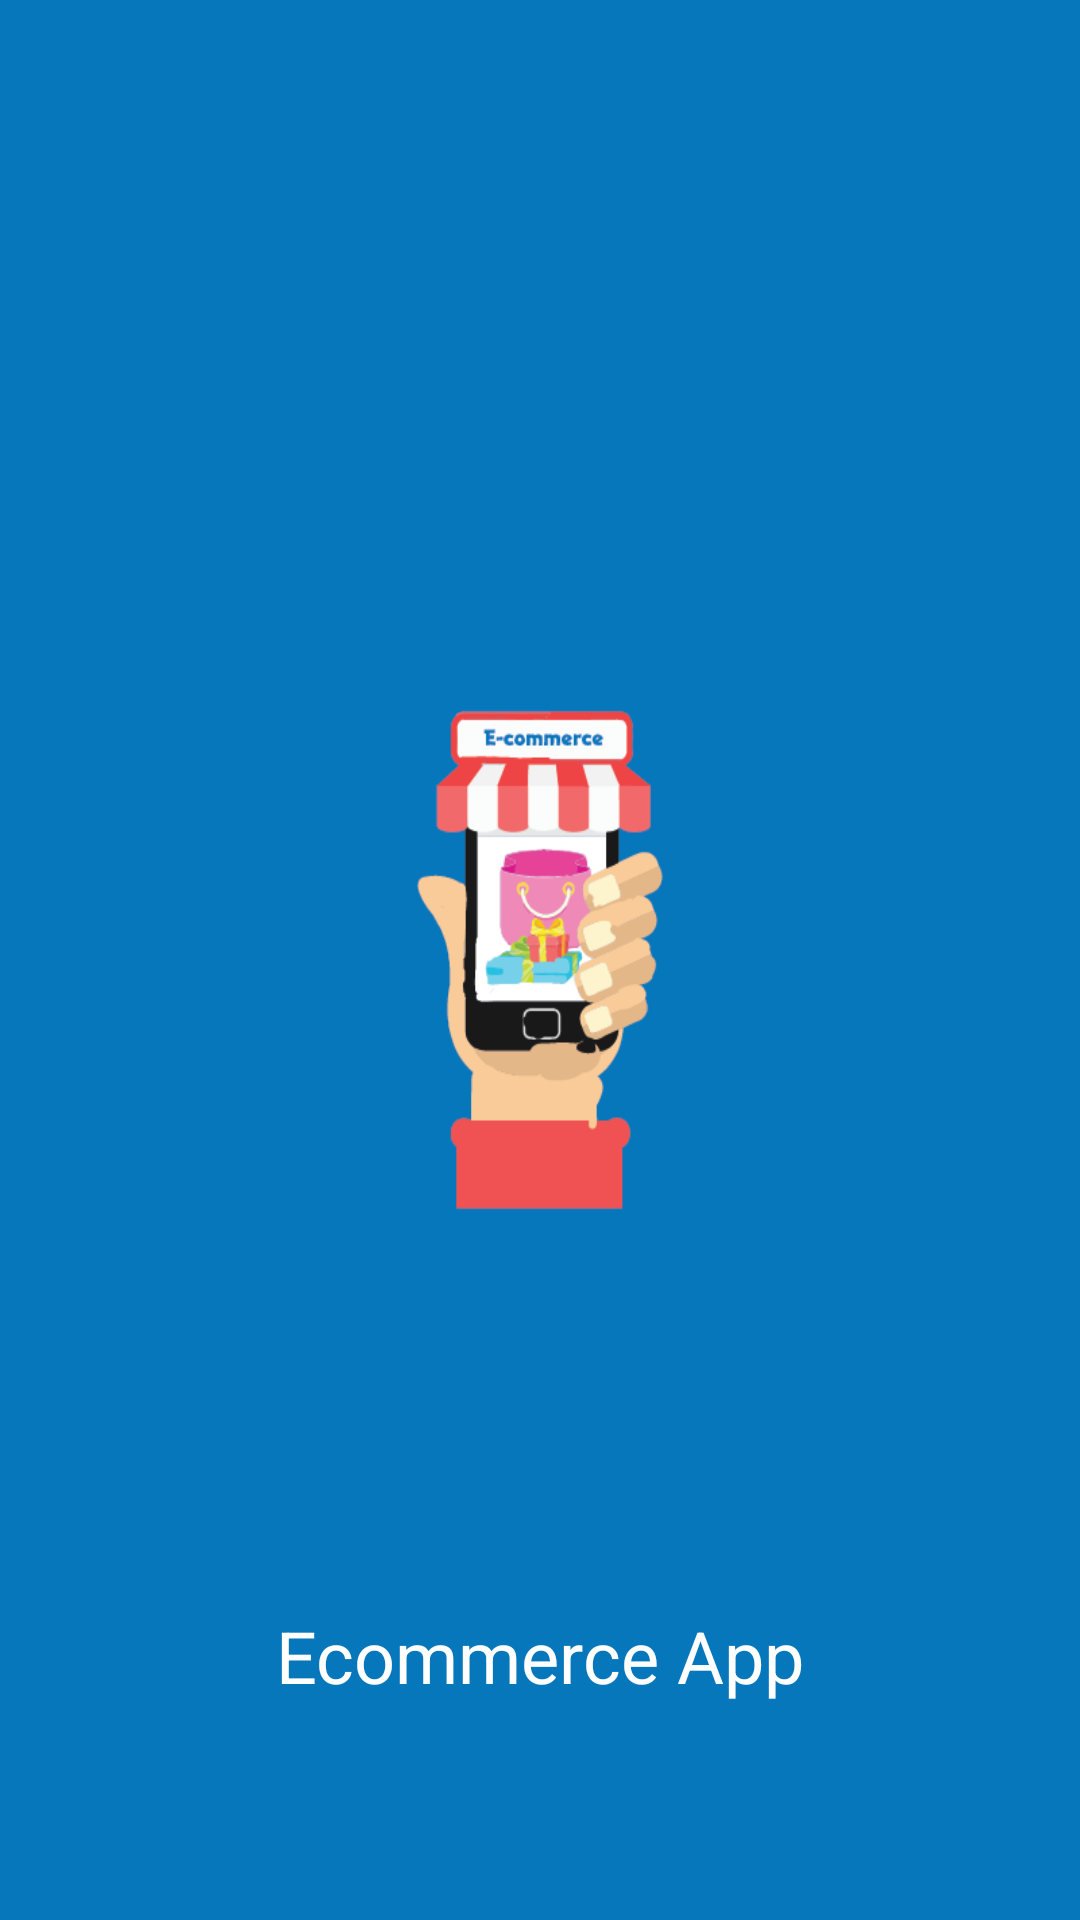

Here is an Android app screen rendered from its layout file. Give the layout XML and the strings, colors and styles it references.
<!-- AndroidManifest.xml: application theme AppTheme -->
<!-- res/layout/activity_splash.xml -->
<?xml version="1.0" encoding="utf-8"?>
<RelativeLayout xmlns:android="http://schemas.android.com/apk/res/android"
    xmlns:tools="http://schemas.android.com/tools"
    android:id="@+id/activity_splash"
    android:layout_width="match_parent"
    android:layout_height="match_parent"
    tools:context="info.androidhive.navigationdrawer.activity.SplashActivity">

    <ImageView
        android:layout_width="match_parent"
        android:layout_height="match_parent"
        android:src="@drawable/splash"
        android:scaleType="fitXY" />

    <TextView
        android:text="Ecommerce App"
        android:layout_width="wrap_content"
        android:layout_height="wrap_content"
        android:layout_marginBottom="72dp"
        android:id="@+id/textView"
        android:typeface="normal"
        android:textSize="24sp"
        android:textColor="#fff"
        android:layout_alignParentBottom="true"
        android:layout_centerHorizontal="true" />
</RelativeLayout>
<!-- resources referenced by this layout -->
<resources>
  <!-- drawable splash: png bitmap (drawable, 25060 bytes) -->
  <style name="AppTheme" parent="Theme.AppCompat.Light.DarkActionBar">
          
          <item name="colorPrimary">@color/colorPrimary</item>
          <item name="colorPrimaryDark">@color/colorPrimaryDark</item>
          <item name="colorAccent">@color/colorAccent</item>
          <item name="drawerArrowStyle">@style/DrawerArrowStyle</item>
      </style>
  <style name="DrawerArrowStyle" parent="Widget.AppCompat.DrawerArrowToggle">
          <item name="color">@android:color/white</item>
      </style>
  <!-- not gathered from this repository: default colours our renderer supplied (Android Studio template values) -->
  <color name="colorPrimary">#FF6200EE</color>
  <color name="colorPrimaryDark">#FF3700B3</color>
  <color name="colorAccent">#FF03DAC5</color>
</resources>
